3-way image classification set "olive_leaves" from GitHub (HCDLCombinedCA/olive-leaves-disease-detection); label vocabulary: healthy, aculus olearius, olive peacock spot.

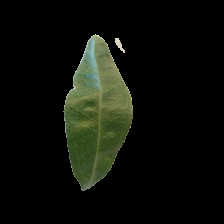
Label: aculus olearius

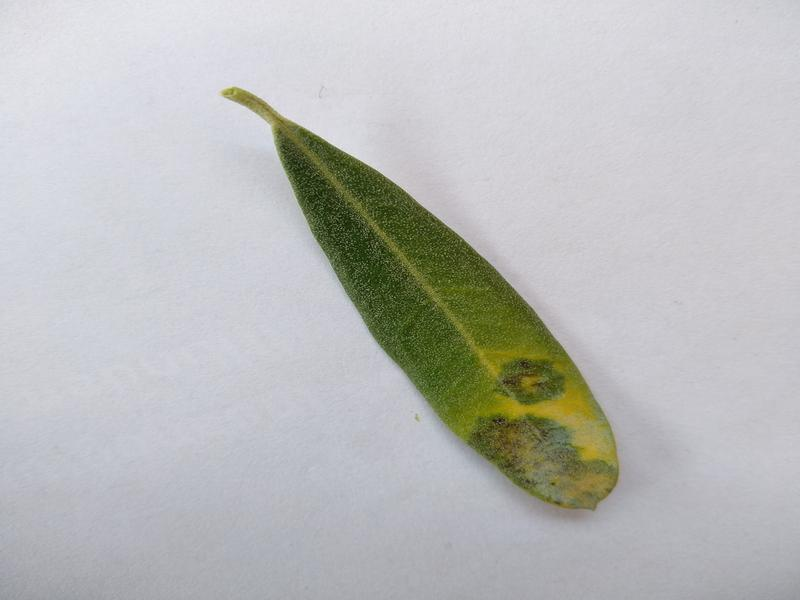
Label: olive peacock spot

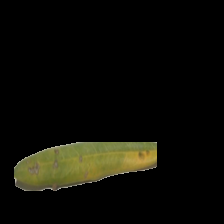
Label: olive peacock spot

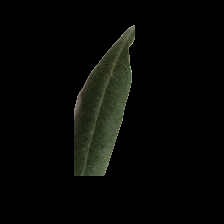
Label: healthy

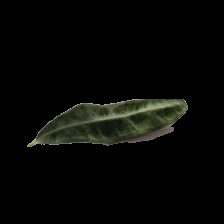
Label: aculus olearius

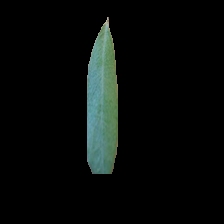
Label: healthy
